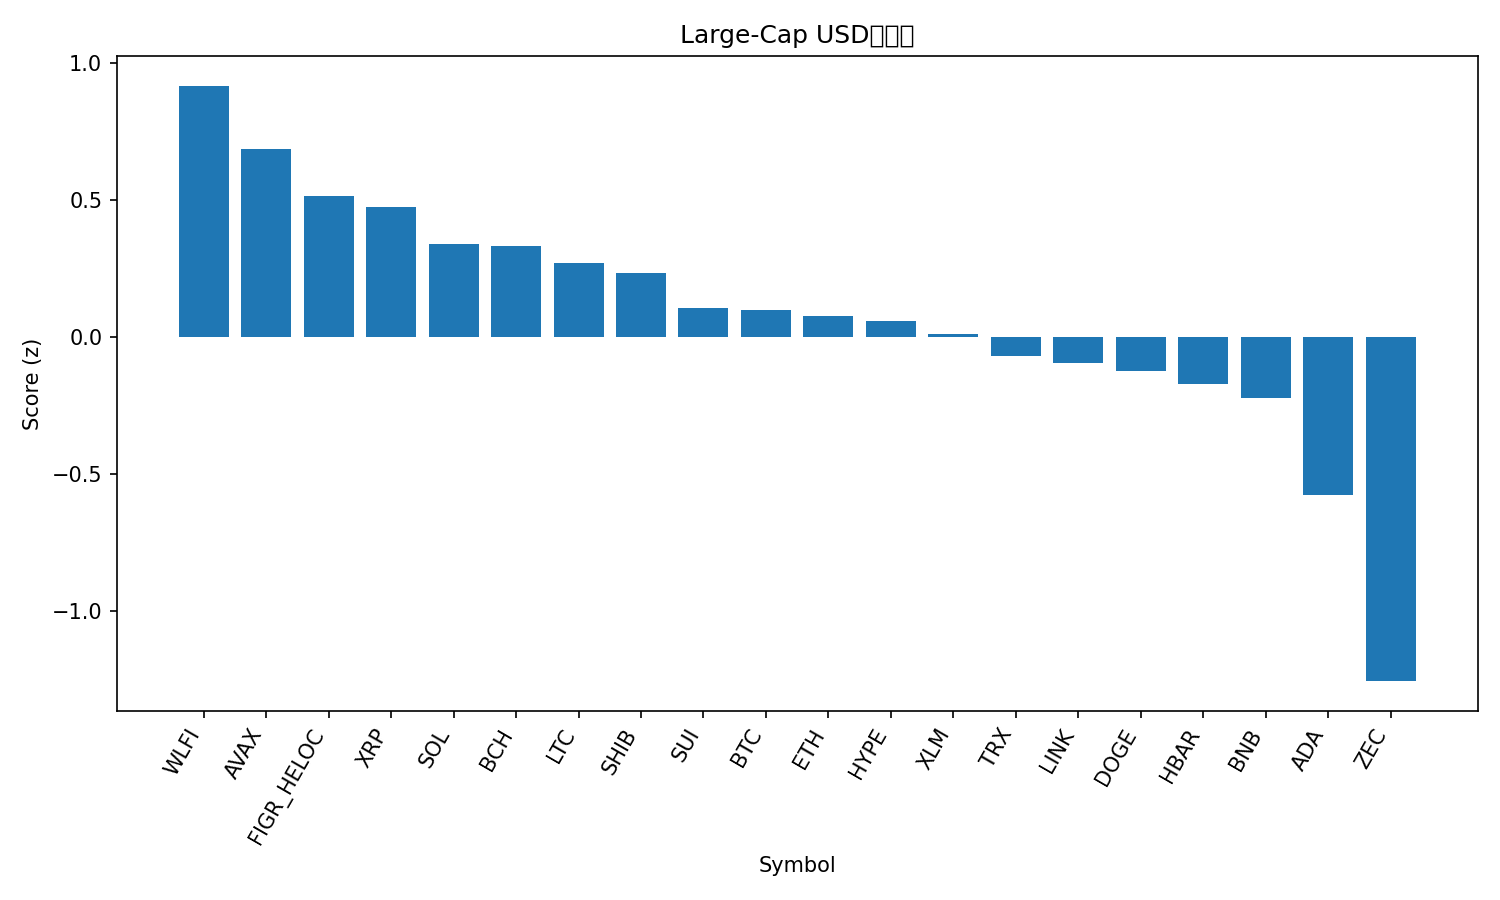

Data behind this chart, as committed beside it:
rank, name, symbol, price, pct_1h, pct_24h, pct_7d, pct_1h_vs_btc, pct_24h_vs_btc, pct_7d_vs_btc, market_cap_rank, market_cap, volume_usd, score
1, World Liberty Financial, WLFI, 0.1582, -0.7394, 6.871, 14.35, -0.4792, 6.228, 19.3, 36, 4307980355, 223506654, 0.9173
2, Avalanche, AVAX, 13.91, 0.1487, 3.593, -4.579, 0.4089, 2.95, 0.3736, 32, 5968108710, 417742842, 0.6873
3, Figure Heloc, FIGR_HELOC, 1.036, 0.0088, 1.595, 0.7407, 0.269, 0.9524, 5.693, 12, 14372352331, 40414316, 0.5144
4, XRP, XRP, 2.21, -0.7174, 6.011, 1.326, -0.4573, 5.368, 6.278, 4, 133220237898, 6327042410, 0.4763
5, Solana, SOL, 135.8, -0.5035, 4.079, -1.619, -0.2434, 3.436, 3.333, 6, 75932351247, 5655261775, 0.3407
6, Bitcoin Cash, BCH, 524.5, 0.3715, -4.402, 7.691, 0.6317, -5.045, 12.64, 16, 10465584930, 373798559, 0.3307
7, Litecoin, LTC, 84.29, 0.2013, 1.333, -11.85, 0.4615, 0.6897, -6.895, 29, 6454332078, 616168834, 0.2716
8, Shiba Inu, SHIB, 8.15e-06, -0.06905, 1.544, -6.79, 0.1911, 0.9015, -1.838, 34, 4801081207, 127319761, 0.2346
9, Sui, SUI, 1.51, -1.28, 9.092, -8.279, -1.02, 8.449, -3.327, 33, 5551321290, 1137155236, 0.1056
10, Bitcoin, BTC, 86986, -0.2602, 0.6429, -4.952, 0.0, 0.0, 0.0, 1, 1737000415613, 72362591203, 0.09819
11, Ethereum, ETH, 2905, -0.5417, 2.447, -4.705, -0.2815, 1.804, 0.2473, 2, 350909519917, 28247256724, 0.07523
12, Hyperliquid, HYPE, 32.73, -0.03889, 3.277, -20.37, 0.2213, 2.634, -15.42, 22, 8845922747, 548482906, 0.05912
13, Stellar, XLM, 0.2462, -0.3321, 0.003987, -1.817, -0.07195, -0.639, 3.135, 24, 7954718914, 224926325, 0.009574
14, TRON, TRX, 0.2719, -0.005899, -1.854, -6.135, 0.2543, -2.497, -1.182, 8, 25750100914, 745725857, -0.07042
15, Chainlink, LINK, 12.81, -0.6832, 2.209, -4.656, -0.423, 1.566, 0.2958, 20, 8934878984, 668814189, -0.09458
16, Dogecoin, DOGE, 0.1485, -0.6285, 1.732, -5.422, -0.3683, 1.09, -0.4703, 10, 22566423799, 1552530325, -0.126
17, Hedera, HBAR, 0.1427, -0.4358, -0.8409, -2.147, -0.1757, -1.484, 2.805, 31, 6060264759, 292359000, -0.1707
18, BNB, BNB, 847.8, -0.558, 0.8664, -7.39, -0.2978, 0.2235, -2.438, 5, 116840141820, 1727427255, -0.2237
19, Cardano, ADA, 0.4123, -0.8295, 0.6898, -11.86, -0.5693, 0.04684, -6.904, 11, 15098480409, 860481246, -0.5773
20, Zcash, ZEC, 505.5, -0.5196, -7.808, -11.27, -0.2594, -8.451, -6.32, 23, 8297300116, 1277105183, -1.257
21, Monero, XMR, 375.6, -2.049, -2.427, -5.617, -1.789, -3.07, -0.6645, 28, 6929228322, 173472027, -1.663
